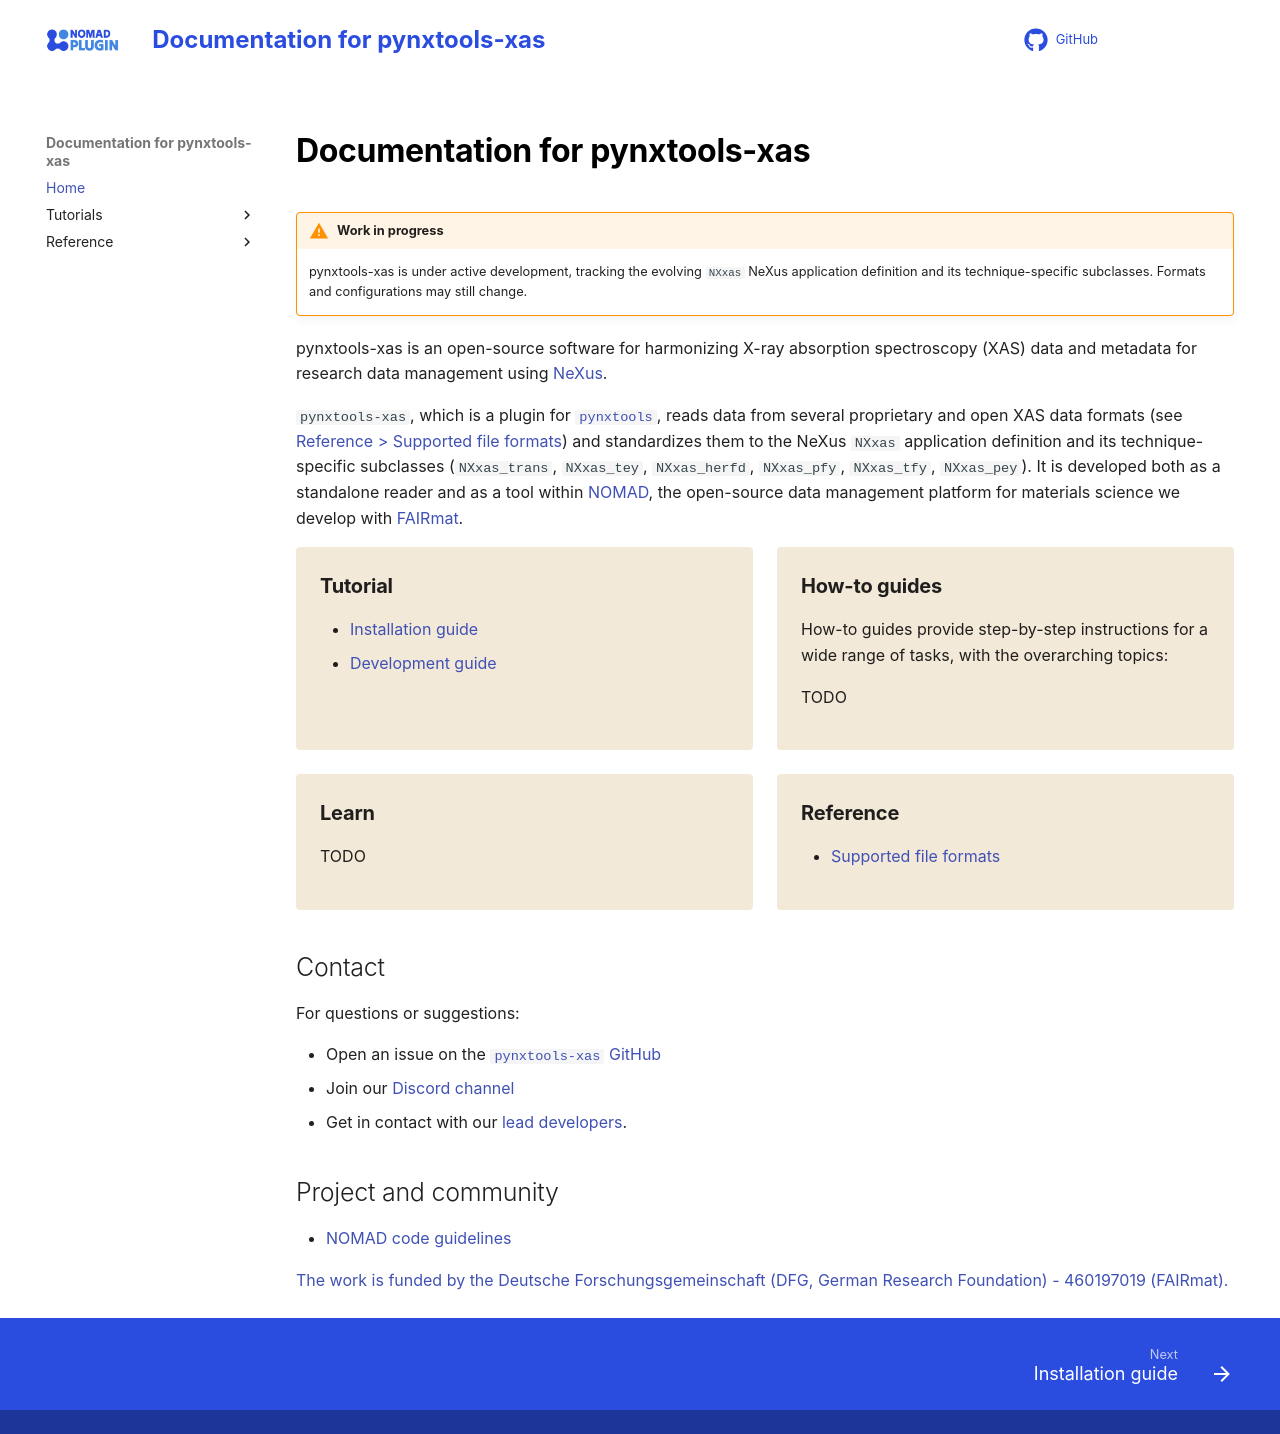

repository: FAIRmat-NFDI/pynxtools-xas · page: index.html · generator: mkdocs

---
hide: toc
---

# Documentation for pynxtools-xas

!!! warning "Work in progress"

    pynxtools-xas is under active development, tracking the evolving `NXxas` NeXus application definition and its technique-specific subclasses. Formats and configurations may still change.

pynxtools-xas is an open-source software for harmonizing X-ray absorption spectroscopy (XAS) data and metadata for research data management using [NeXus](https://www.nexusformat.org/).

`pynxtools-xas`, which is a plugin for [`pynxtools`](https://github.com/FAIRmat-NFDI/pynxtools), reads data from several proprietary and open XAS data formats (see [Reference > Supported file formats](reference/file_formats.md)) and standardizes them to the NeXus `NXxas` application definition and its technique-specific subclasses (`NXxas_trans`, `NXxas_tey`, `NXxas_herfd`, `NXxas_pfy`, `NXxas_tfy`, `NXxas_pey`). It is developed both as a standalone reader and as a tool within [NOMAD](https://nomad-lab.eu/), the open-source data management platform for materials science we develop with [FAIRmat](https://www.fairmat-nfdi.eu/fairmat/).


<div markdown="block" class="home-grid">
<div markdown="block">

### Tutorial

- [Installation guide](tutorial/installation.md)
- [Development guide](tutorial/contributing.md)

</div>
<div markdown="block">

### How-to guides

How-to guides provide step-by-step instructions for a wide range of tasks, with the overarching topics:

TODO

</div>

<div markdown="block">

### Learn

TODO

</div>
<div markdown="block">

### Reference

- [Supported file formats](reference/file_formats.md)
</div>
</div>

<h2> Contact </h2>

For questions or suggestions:

- Open an issue on the [`pynxtools-xas` GitHub](https://github.com/FAIRmat-NFDI/pynxtools-xas/issues)
- Join our [Discord channel](https://discord.gg/Gyzx3ukUw8)
- Get in contact with our [lead developers](contact.md).

<h2>Project and community</h2>

- [NOMAD code guidelines](https://nomad-lab.eu/prod/v1/staging/docs/reference/code_guidelines.html)

[The work is funded by the Deutsche Forschungsgemeinschaft (DFG, German Research Foundation) - 460197019 (FAIRmat).](https://gepris.dfg.de/gepris/projekt/460197019?language=en)
